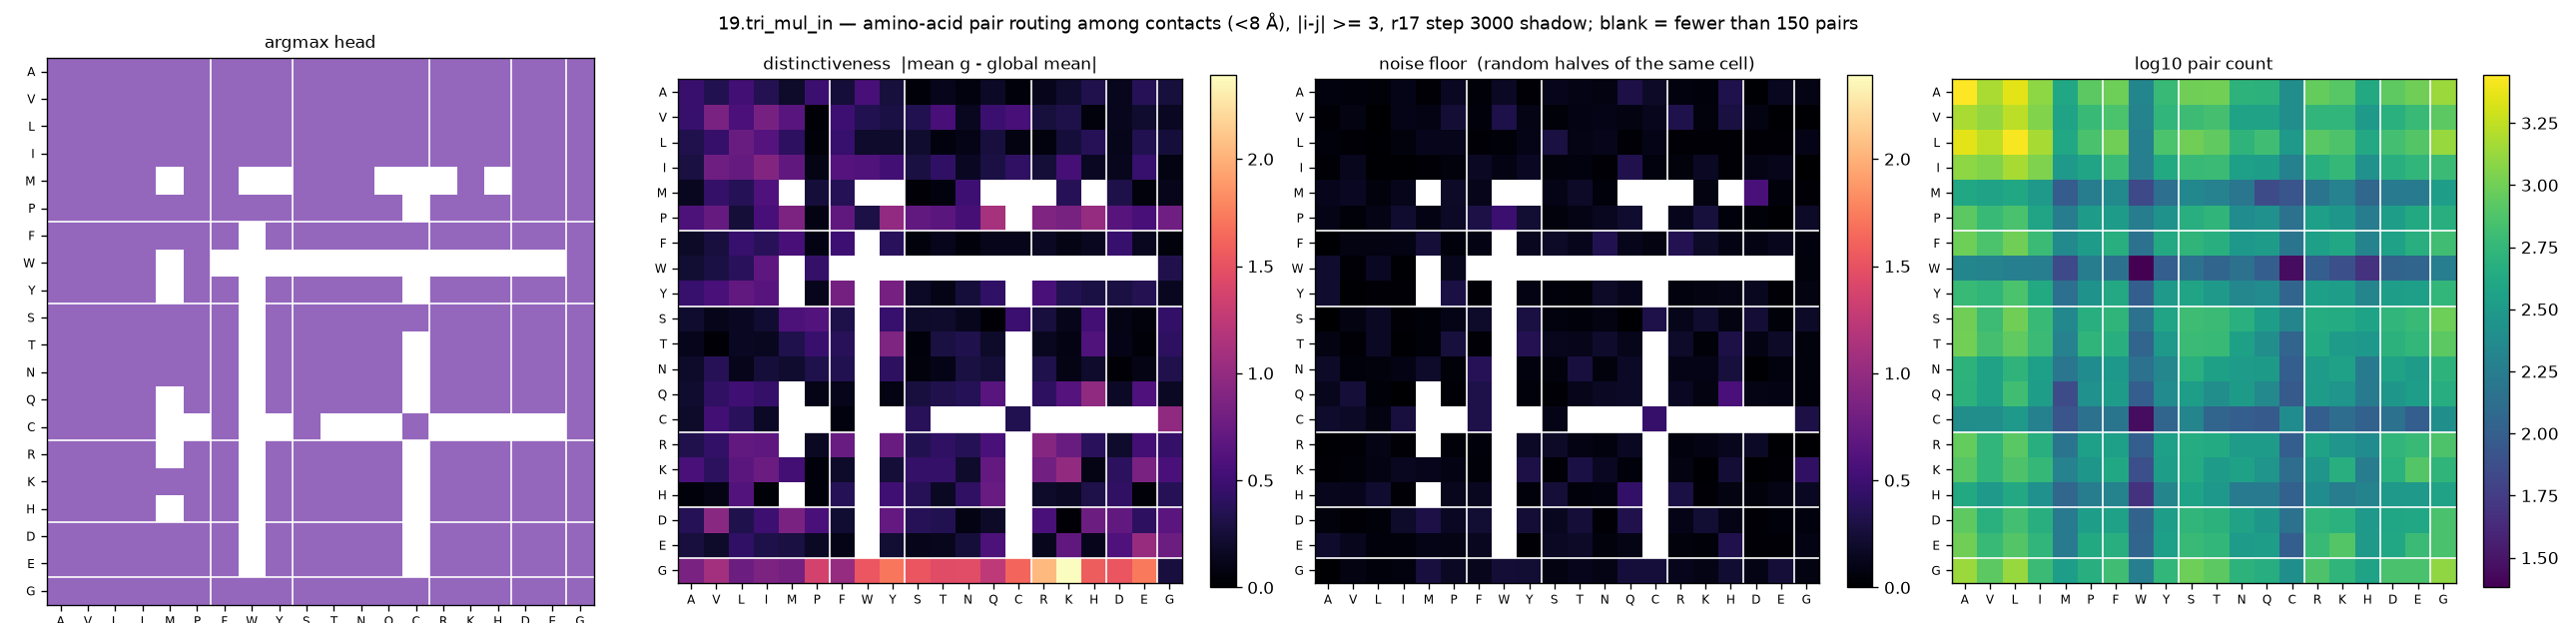

The table this chart was drawn from, first rows:
aa_i, aa_j, argmax_head, distinctiveness, null, n_pairs
A, A, 4, 0.4724, 0.066, 2776
A, V, 4, 0.3415, 0.0551, 1512
A, L, 4, 0.5188, 0.0392, 2276
A, I, 4, 0.3463, 0.1111, 1240
A, M, 4, 0.1924, 0.0215, 404
A, P, 4, 0.4848, 0.1534, 836
A, F, 4, 0.26, 0.0374, 964
A, W, 4, 0.545, 0.1654, 212
A, Y, 4, 0.2625, 0.0269, 588
A, S, 4, 0.0419, 0.127, 992
A, T, 4, 0.1255, 0.0953, 1004
A, N, 4, 0.0692, 0.0829, 520
A, Q, 4, 0.1718, 0.3076, 504
A, C, 4, 0.0469, 0.181, 252
A, R, 4, 0.1237, 0.0675, 908
A, K, 4, 0.2121, 0.0497, 808
A, H, 4, 0.3294, 0.3247, 428
A, D, 4, 0.1334, 0.0151, 848
A, E, 4, 0.3677, 0.1429, 984
A, G, 4, 0.2637, 0.0956, 1360
V, A, 4, 0.4659, 0.0333, 1512
V, V, 4, 0.8424, 0.0764, 1288
V, L, 4, 0.5759, 0.0078, 1732
V, I, 4, 0.8234, 0.1045, 1136
V, M, 4, 0.6472, 0.0891, 372
V, P, 4, 0.0334, 0.2364, 592
V, F, 4, 0.4972, 0.0501, 720
V, W, 4, 0.3365, 0.3158, 200
V, Y, 4, 0.2938, 0.1009, 552
V, S, 4, 0.3378, 0.038, 628
V, T, 4, 0.5452, 0.0895, 688
V, N, 4, 0.141, 0.1093, 368
V, Q, 4, 0.4835, 0.0836, 368
V, C, 4, 0.5447, 0.1314, 252
V, R, 4, 0.2626, 0.3191, 544
V, K, 4, 0.3166, 0.0596, 552
V, H, 4, 0.0651, 0.2873, 312
V, D, 4, 0.1335, 0.079, 492
V, E, 4, 0.2098, 0.0122, 600
V, G, 4, 0.1563, 0.0178, 836
L, A, 4, 0.3282, 0.053, 2276
L, V, 4, 0.4501, 0.0342, 1732
L, L, 4, 0.7564, 0.0141, 2672
L, I, 4, 0.6318, 0.0604, 1480
L, M, 4, 0.4056, 0.1245, 416
L, P, 4, 0.0458, 0.1202, 708
L, F, 4, 0.4644, 0.0323, 992
L, W, 4, 0.202, 0.0452, 188
L, Y, 4, 0.1981, 0.1091, 728
L, S, 4, 0.2114, 0.2874, 1000
L, T, 4, 0.0671, 0.0967, 876
L, N, 4, 0.1111, 0.1128, 532
L, Q, 4, 0.2758, 0.0254, 652
L, C, 4, 0.0772, 0.1033, 308
L, R, 4, 0.0728, 0.022, 816
L, K, 4, 0.2598, 0.0187, 740
L, H, 4, 0.3666, 0.0197, 420
L, D, 4, 0.1178, 0.0293, 676
L, E, 4, 0.3439, 0.0365, 772
L, G, 4, 0.2549, 0.1103, 1344
... 340 more rows
